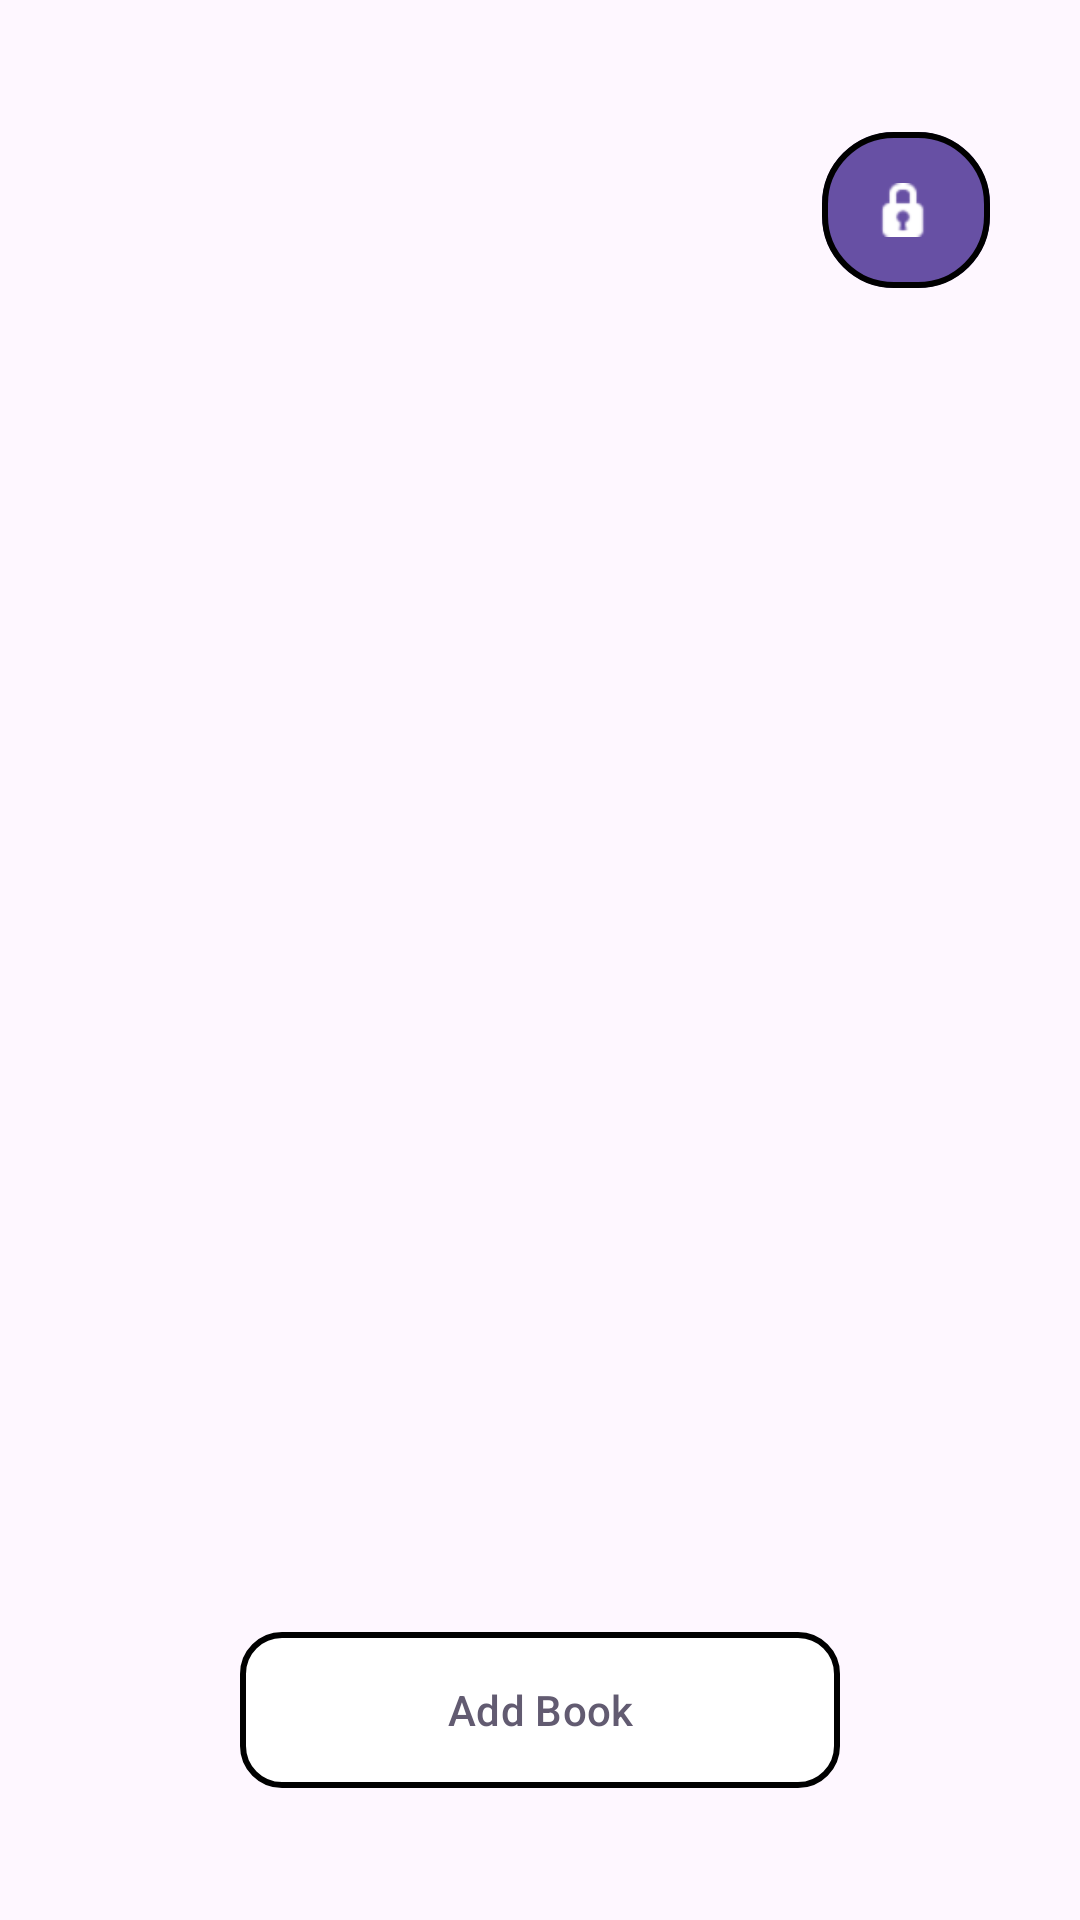

Layout XML and referenced resources for this Android screen:
<!-- AndroidManifest.xml: application theme Theme.Scrollify -->
<!-- res/layout/activity_home_page.xml -->
<?xml version="1.0" encoding="utf-8"?>
<androidx.constraintlayout.widget.ConstraintLayout xmlns:android="http://schemas.android.com/apk/res/android"
    xmlns:app="http://schemas.android.com/apk/res-auto"
    xmlns:tools="http://schemas.android.com/tools"
    android:id="@+id/main"
    android:layout_width="match_parent"
    android:layout_height="match_parent"
    android:clipChildren="false"
    tools:context=".HomePage">


    <FrameLayout
        android:id="@+id/frame"
        android:layout_width="match_parent"
        android:layout_height="match_parent"
        />


    <com.google.android.material.button.MaterialButton
        android:id="@+id/settings"
        android:layout_width="wrap_content"
        android:layout_height="60dp"
        android:layout_marginEnd="30dp"
        app:layout_constraintRight_toRightOf="parent"
        app:layout_constraintTop_toTopOf="parent"
        android:layout_marginTop="40dp"
        android:elevation="10dp"
        android:minWidth="0dp"
        android:paddingStart="18dp"
        android:paddingEnd="12dp"
        app:cornerRadius="24dp"
        app:icon="@android:drawable/ic_secure"
        app:strokeWidth="2dp"
        tools:ignore="RtlSymmetry"/>
    <com.google.android.material.button.MaterialButton
        android:id="@+id/add"
        android:layout_width="200dp"
        android:layout_height="60dp"
        app:layout_constraintBottom_toBottomOf="parent"
        app:layout_constraintLeft_toLeftOf="parent"
        app:layout_constraintRight_toRightOf="parent"
        android:layout_marginBottom="40dp"
        android:backgroundTint="@color/white"
        android:elevation="10dp"
        android:text="Add Book"
        android:textColor="?attr/colorAccent"
        app:cornerRadius="14dp"
        app:strokeWidth="2dp"
        tools:ignore="RtlSymmetry" />

</androidx.constraintlayout.widget.ConstraintLayout>
<!-- resources referenced by this layout -->
<resources>
  <color name="white">#FFFFFFFF</color>
  <style name="Theme.Scrollify" parent="Base.Theme.Scrollify" />
  <style name="Base.Theme.Scrollify" parent="Theme.Material3.DayNight.NoActionBar">
          
          
      </style>
</resources>
